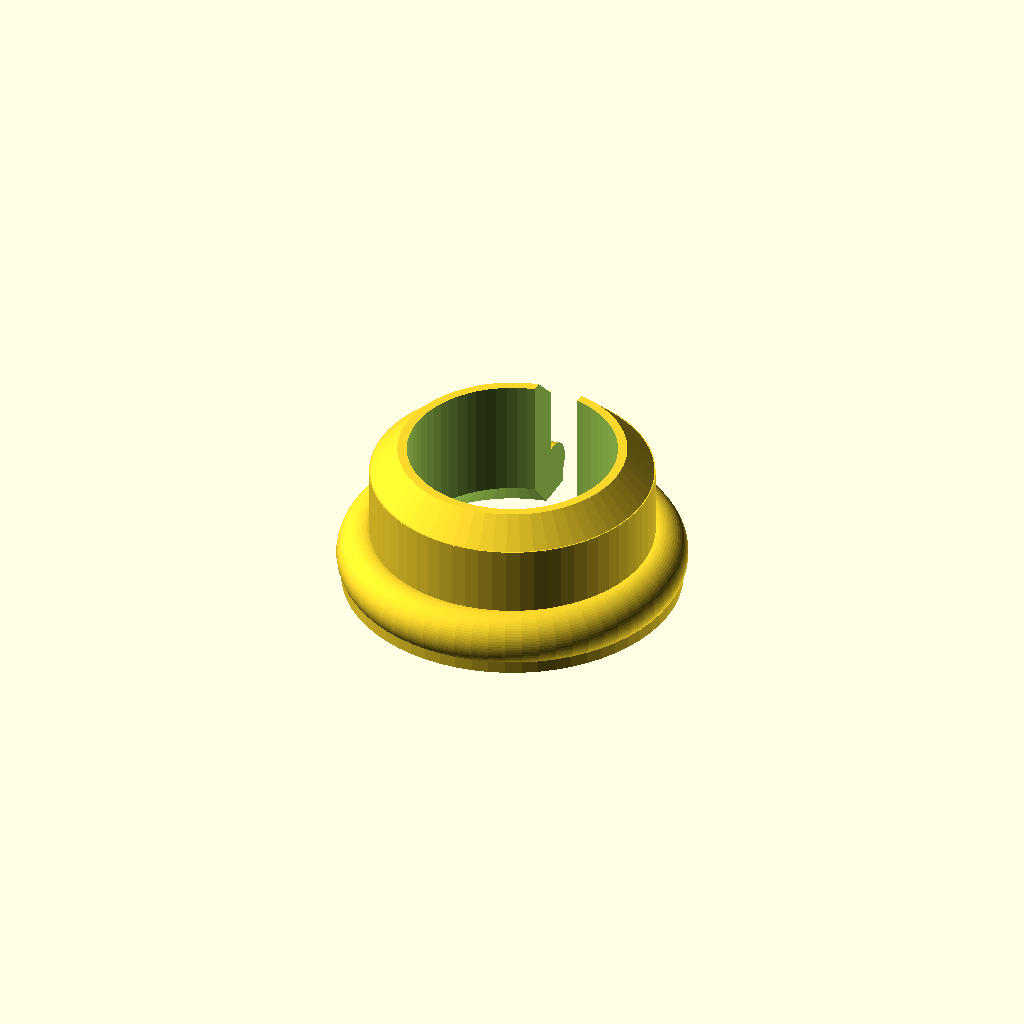
Cell 1: rendered with the file's own defaults.
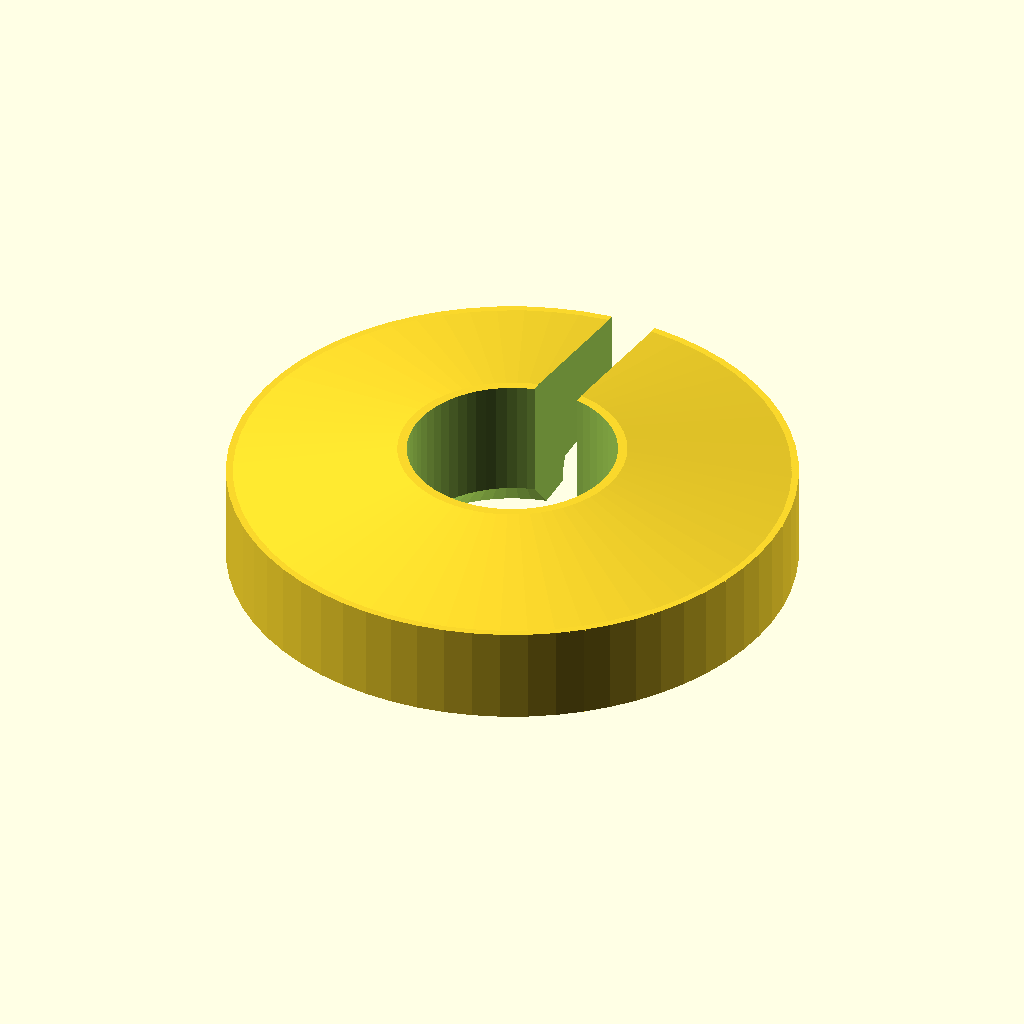
Cell 2: the same model with BARREL_OD = 24.4.
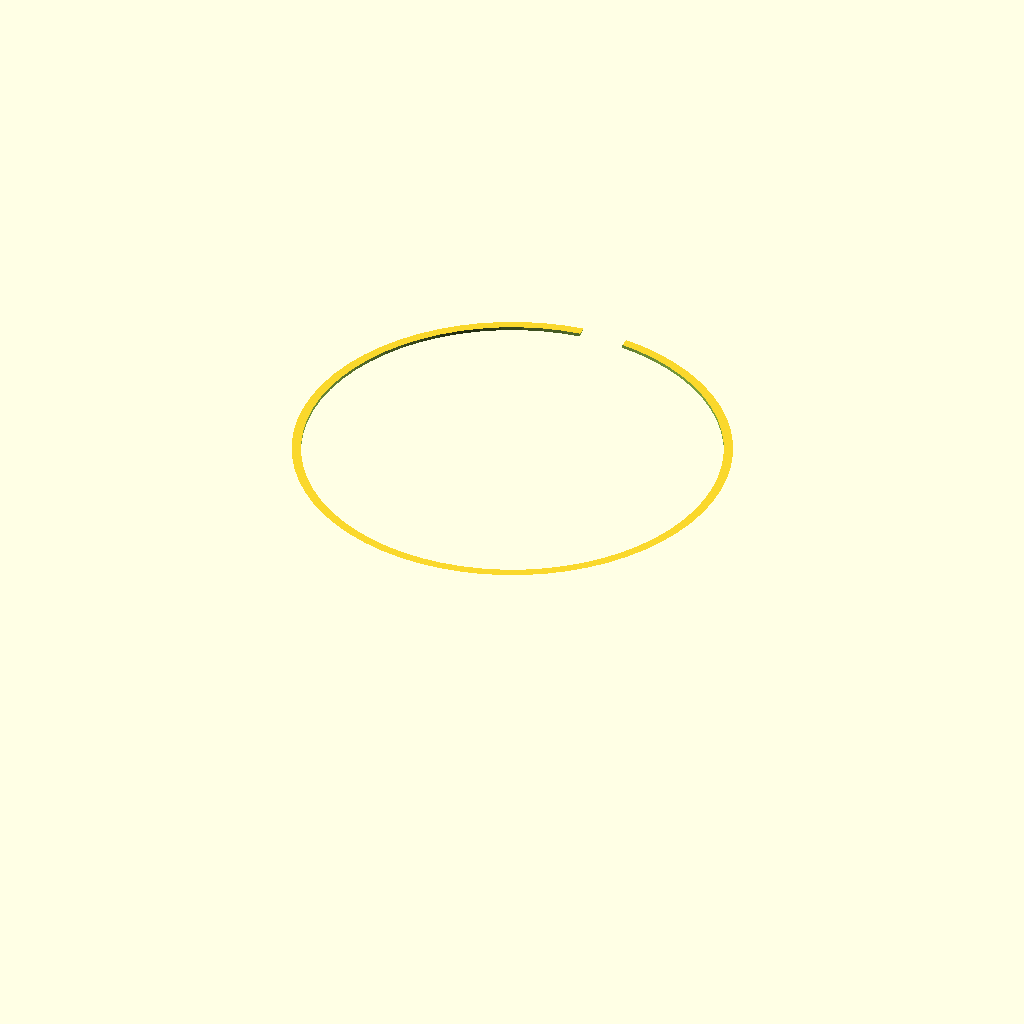
Cell 3: BORE = 18 (everything else at default).
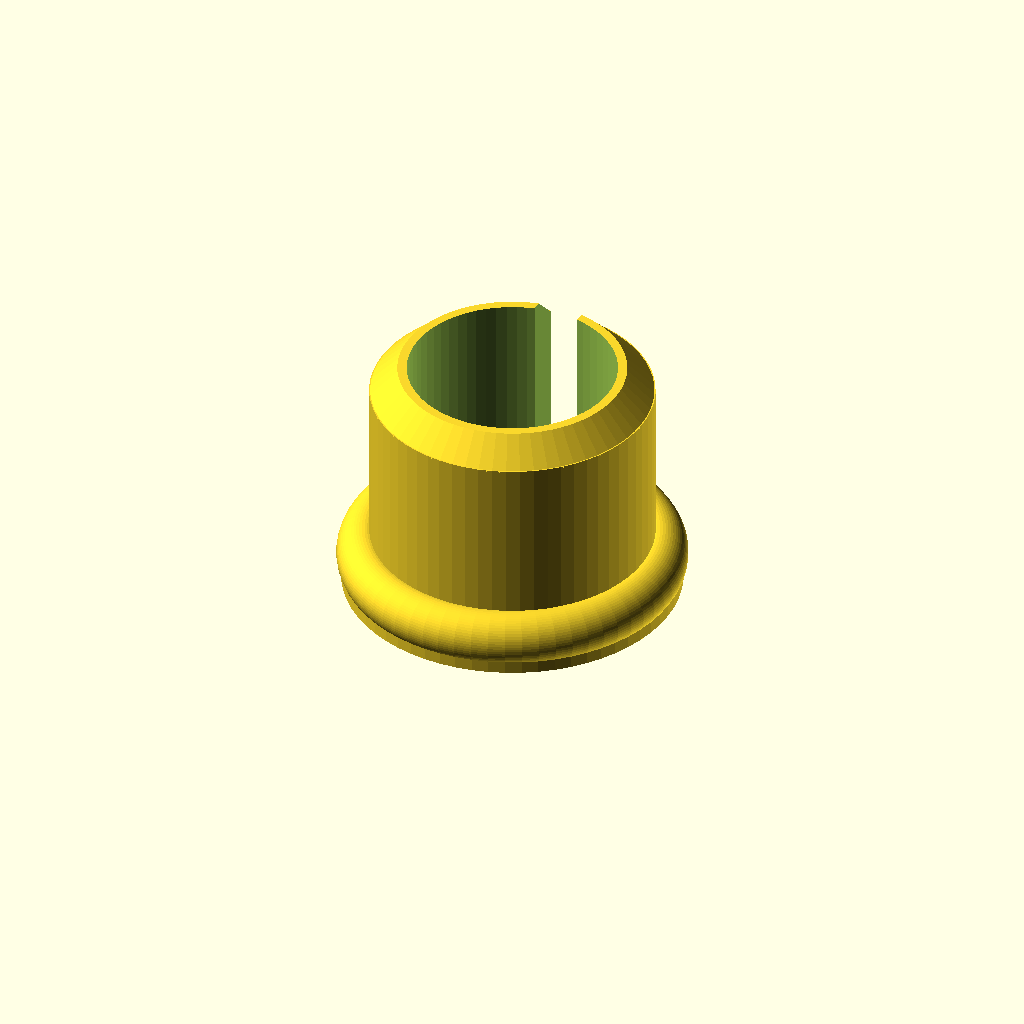
Cell 4: BARREL_L = 8.4 (everything else at default).
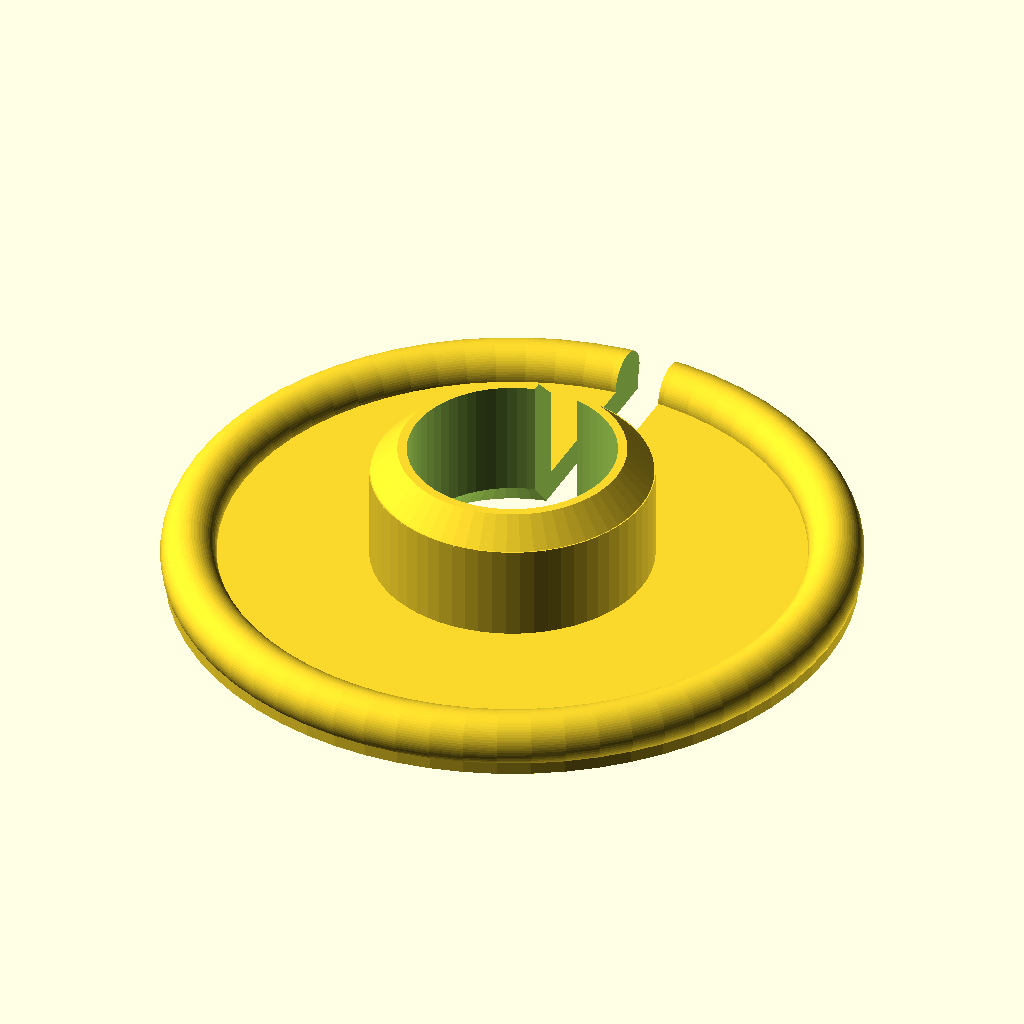
Cell 5 — FLG_OD set to 30, the other parameters unchanged.
One fixed orthographic camera (rotation 55°, 0°, 25°; colour scheme Cornfield) for every cell.
The OpenSCAD source (hardware/cad/leg_v6/grommet_insert.scad):
// =============================================================================
// V6 GROMMET INSERT (TPU 95A — print 6: 4 grommets + spares)
// =============================================================================
// Integration audit 2026-07-06: the shoulder-flange cable grommets
// (O12, 2 per shoulder at (+/-32, z -26)) are bare printed PA6-CF
// holes, and the LEG cables move through them with every haa swing —
// sharp printed edge + ~1e5 flex cycles/hr chews insulation. This TPU
// liner press-fits the hole: rounded flange lips both jobs (bend
// radius + chafe). Axial slit lets it wrap an already-routed bundle.
//
// Fit: barrel OD 12.2 (0.2 press in O12, TPU squish), bore O9 (bundle
// ~O5 + spur + slack), length 4.2 = flange 4.0 + squeeze; retaining
// flange O15 x 1.2 on the OUTER (leg) face where the bend lives; inner
// end 45-chamfered to pull through. Clearances on the flange face
// checked: D456 pads end x 23, feet start x 38 -> O15 at x 32 clears
// both by 1.5+.
//
// Print: TPU 95A flange-down, 100% infill, ~1 g.
//
// LA-25 (2026-07-11) FIRST-ARTICLE CHECK: BARREL_OD 12.2 into a nominal
// Ø12 hole is only 0.2mm diametral interference -- likely inside FDM/TPU
// dimensional noise -- AND the axial SLIT (see below) turns the press-fit
// into a split/spring ring, so retention depends on spring-back rather
// than a clean interference fit (undiscussed until now). Before trusting
// this on the full batch: press one into a printed Ø12 hole, tug-test
// retention, and if it's loose/spins free, grow BARREL_OD (adjust here)
// rather than reprinting the flange hole. See print-batch.md.

$fn = 64;
EPS = 0.05;

BARREL_OD = 12.2;
BORE = 9.0;
BARREL_L = 4.2;
FLG_OD = 15.0;
FLG_T = 1.2;
SLIT = 2.0;

module grommet_insert() {
    difference() {
        union() {
            // flange with a rounded lip (torus-ish via rotate_extrude)
            rotate_extrude() translate([FLG_OD/2 - FLG_T, FLG_T, 0])
                circle(r = FLG_T);
            cylinder(d = FLG_OD - 0.4, h = FLG_T);
            // barrel
            translate([0, 0, FLG_T - EPS])
                cylinder(d = BARREL_OD, h = BARREL_L + EPS);
            // entry chamfer nose (pull-through)
            translate([0, 0, FLG_T + BARREL_L - EPS])
                cylinder(d1 = BARREL_OD, d2 = BORE + 0.8, h = 1.2);
        }
        // bore with rounded exit at the flange side
        translate([0, 0, -EPS])
            cylinder(d = BORE, h = FLG_T + BARREL_L + 1.2 + 2*EPS);
        translate([0, 0, -EPS])
            cylinder(d1 = BORE + 2.4, d2 = BORE, h = 1.4);
        // axial slit — wrap over a routed bundle
        translate([-SLIT/2, 0, -1])
            cube([SLIT, FLG_OD, FLG_T + BARREL_L + 3]);
    }
}

grommet_insert();
Customizer parameters (derived from the source; name, type, default, range or options):
EPS: number, default 0.05
BARREL_OD: number, default 12.2
BORE: number, default 9
BARREL_L: number, default 4.2
FLG_OD: number, default 15
FLG_T: number, default 1.2
SLIT: number, default 2
